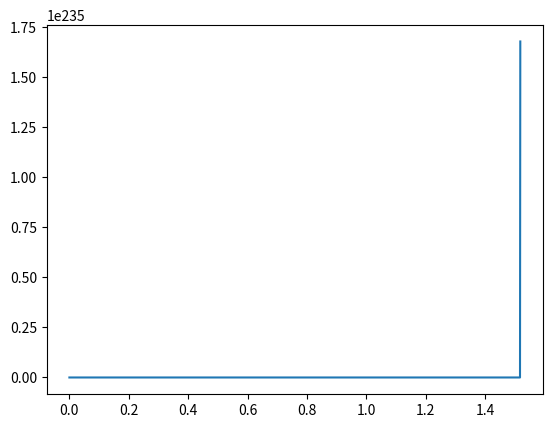

The script that saved this image:
# -*- coding: utf-8 -*-
"""
Created on Fri Jun 10 17:05:12 2022

[redacted]
"""

import numpy as np
import matplotlib.pyplot as plt
#import pylab as pl
import  math
#math.pi

def RK4 (f,x0,t):
    
    
    
    # Runge- Kutta method 
    
  dt= t[1] - t[0]  # ste size 
  nt = t.size  # array size 
  nx  = x0.size  # array size 
  x = np.zeros ((nx,nt))  # zeros array 
  x[:,0] = x0   # Initial condition 
    
    # Starting method
    
  for k in range (nt - 1):

# Define the method 
        k1 = dt*f( t[k], x[:,k] )
        k2 = dt*f( t[k] + dt/2, x[:, k] + k1/2 )
        k3 = dt*f( t[k] + dt/2, x[:, k] + k2/2 ) 
        k4 = dt*f( t[k] + dt, x[:, k] + k3 )

# Adding temrs 
        dx = (k1+2*k2+2*k3+k4)/6
 
 # Compute next value 
        x[:,k+1] = x[:,k] + dx
 
 # Return the array 
  return x





def Esfera(x,t):
    
    #parametros
    
    k=4.5
    alpha=1.1
    beta=0.8
    V=6
    radio=t**-1
    
    xdot = np.zeros(3)
    Ca=x[0]
    Cb=x[1]
    Cc=x[2]
    r=k*V*(Ca**alpha)*(Cb**beta)
    
    F_in=1
    F_in2=1
    f0=F_in+F_in2
    
    
    
    
    xdot[0] = (F_in*Ca+F_in2*Cb-f0*Cc+r)/(math.pi*radio**2)
          
          
          
    return xdot

    



#condiciones iniciales
h=0.001

t=np.arange(0,50+h,h)
x10=1
x20=1
x30=1
x0=np.array([x10,x20,x30])
#function


f=lambda t,x: Esfera(x, t)

X=RK4(f, x0, t)  
plt.figure(1)
plt.plot(t,X[0,:])